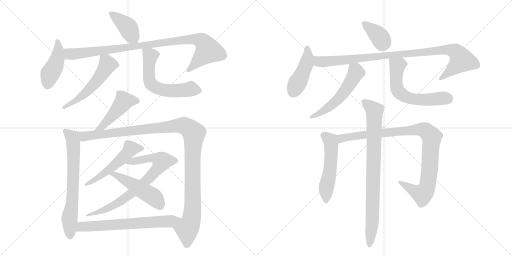
t = 0.00 s
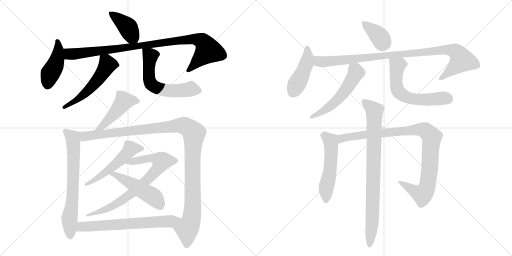
t = 3.13 s
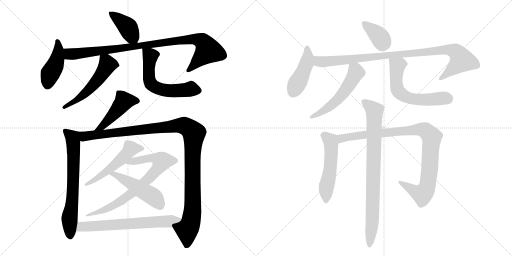
t = 6.27 s
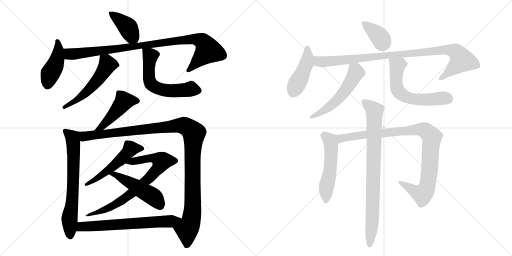
t = 9.40 s
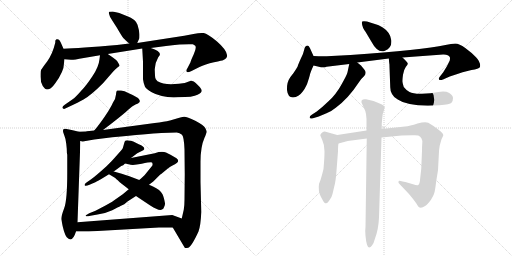
t = 12.54 s
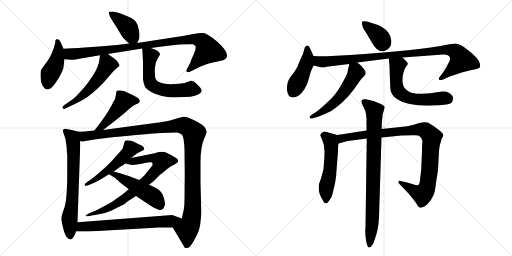
t = 15.67 s

The animated SVG that drew these frames (rendered in a browser with its animation timeline set to each time). Animation: 20 CSS @keyframes rules; one cycle of 15.67 s.

<svg version="1.1" viewBox="0 0 2048 1024" xmlns="http://www.w3.org/2000/svg">
  <g stroke="lightgray" stroke-dasharray="1,1" stroke-width="1" transform="scale(4, 4)">
    <line x1="0" y1="0" x2="256" y2="256"></line>
    <line x1="256" y1="0" x2="0" y2="256"></line>
    <line x1="128" y1="0" x2="128" y2="256"></line>
    <line x1="0" y1="128" x2="256" y2="128"></line>
    <line x1="256" y1="0" x2="512" y2="256"></line>
    <line x1="512" y1="0" x2="256" y2="256"></line>
    <line x1="384" y1="0" x2="384" y2="256"></line>
    <line x1="256" y1="128" x2="512" y2="128"></line>
  </g>
<g transform="scale(1, -1) translate(0, -850)">
   <style type="text/css">
    @keyframes keyframes0 {
      from {
       stroke: black;
       stroke-dashoffset: 408;
       stroke-width: 128;
       }
       57% {
       animation-timing-function: step-end;
       stroke: black;
       stroke-dashoffset: 0;
       stroke-width: 128;
       }
       to {
       stroke: black;
       stroke-width: 1024;
       }
       }
       #make-me-a-hanzi-animation-0 {
         animation: keyframes0 0.582031s both;
         animation-delay: 0.000000s;
         animation-timing-function: linear;
       }
    @keyframes keyframes1 {
      from {
       stroke: black;
       stroke-dashoffset: 441;
       stroke-width: 128;
       }
       59% {
       animation-timing-function: step-end;
       stroke: black;
       stroke-dashoffset: 0;
       stroke-width: 128;
       }
       to {
       stroke: black;
       stroke-width: 1024;
       }
       }
       #make-me-a-hanzi-animation-1 {
         animation: keyframes1 0.608887s both;
         animation-delay: 0.582031s;
         animation-timing-function: linear;
       }
    @keyframes keyframes2 {
      from {
       stroke: black;
       stroke-dashoffset: 971;
       stroke-width: 128;
       }
       76% {
       animation-timing-function: step-end;
       stroke: black;
       stroke-dashoffset: 0;
       stroke-width: 128;
       }
       to {
       stroke: black;
       stroke-width: 1024;
       }
       }
       #make-me-a-hanzi-animation-2 {
         animation: keyframes2 1.040202s both;
         animation-delay: 1.190918s;
         animation-timing-function: linear;
       }
    @keyframes keyframes3 {
      from {
       stroke: black;
       stroke-dashoffset: 544;
       stroke-width: 128;
       }
       64% {
       animation-timing-function: step-end;
       stroke: black;
       stroke-dashoffset: 0;
       stroke-width: 128;
       }
       to {
       stroke: black;
       stroke-width: 1024;
       }
       }
       #make-me-a-hanzi-animation-3 {
         animation: keyframes3 0.692708s both;
         animation-delay: 2.231120s;
         animation-timing-function: linear;
       }
    @keyframes keyframes4 {
      from {
       stroke: black;
       stroke-dashoffset: 604;
       stroke-width: 128;
       }
       66% {
       animation-timing-function: step-end;
       stroke: black;
       stroke-dashoffset: 0;
       stroke-width: 128;
       }
       to {
       stroke: black;
       stroke-width: 1024;
       }
       }
       #make-me-a-hanzi-animation-4 {
         animation: keyframes4 0.741536s both;
         animation-delay: 2.923828s;
         animation-timing-function: linear;
       }
    @keyframes keyframes5 {
      from {
       stroke: black;
       stroke-dashoffset: 471;
       stroke-width: 128;
       }
       61% {
       animation-timing-function: step-end;
       stroke: black;
       stroke-dashoffset: 0;
       stroke-width: 128;
       }
       to {
       stroke: black;
       stroke-width: 1024;
       }
       }
       #make-me-a-hanzi-animation-5 {
         animation: keyframes5 0.633301s both;
         animation-delay: 3.665365s;
         animation-timing-function: linear;
       }
    @keyframes keyframes6 {
      from {
       stroke: black;
       stroke-dashoffset: 692;
       stroke-width: 128;
       }
       69% {
       animation-timing-function: step-end;
       stroke: black;
       stroke-dashoffset: 0;
       stroke-width: 128;
       }
       to {
       stroke: black;
       stroke-width: 1024;
       }
       }
       #make-me-a-hanzi-animation-6 {
         animation: keyframes6 0.813151s both;
         animation-delay: 4.298665s;
         animation-timing-function: linear;
       }
    @keyframes keyframes7 {
      from {
       stroke: black;
       stroke-dashoffset: 1175;
       stroke-width: 128;
       }
       79% {
       animation-timing-function: step-end;
       stroke: black;
       stroke-dashoffset: 0;
       stroke-width: 128;
       }
       to {
       stroke: black;
       stroke-width: 1024;
       }
       }
       #make-me-a-hanzi-animation-7 {
         animation: keyframes7 1.206217s both;
         animation-delay: 5.111816s;
         animation-timing-function: linear;
       }
    @keyframes keyframes8 {
      from {
       stroke: black;
       stroke-dashoffset: 533;
       stroke-width: 128;
       }
       63% {
       animation-timing-function: step-end;
       stroke: black;
       stroke-dashoffset: 0;
       stroke-width: 128;
       }
       to {
       stroke: black;
       stroke-width: 1024;
       }
       }
       #make-me-a-hanzi-animation-8 {
         animation: keyframes8 0.683757s both;
         animation-delay: 6.318034s;
         animation-timing-function: linear;
       }
    @keyframes keyframes9 {
      from {
       stroke: black;
       stroke-dashoffset: 779;
       stroke-width: 128;
       }
       72% {
       animation-timing-function: step-end;
       stroke: black;
       stroke-dashoffset: 0;
       stroke-width: 128;
       }
       to {
       stroke: black;
       stroke-width: 1024;
       }
       }
       #make-me-a-hanzi-animation-9 {
         animation: keyframes9 0.883952s both;
         animation-delay: 7.001790s;
         animation-timing-function: linear;
       }
    @keyframes keyframes10 {
      from {
       stroke: black;
       stroke-dashoffset: 496;
       stroke-width: 128;
       }
       62% {
       animation-timing-function: step-end;
       stroke: black;
       stroke-dashoffset: 0;
       stroke-width: 128;
       }
       to {
       stroke: black;
       stroke-width: 1024;
       }
       }
       #make-me-a-hanzi-animation-10 {
         animation: keyframes10 0.653646s both;
         animation-delay: 7.885742s;
         animation-timing-function: linear;
       }
    @keyframes keyframes11 {
      from {
       stroke: black;
       stroke-dashoffset: 672;
       stroke-width: 128;
       }
       69% {
       animation-timing-function: step-end;
       stroke: black;
       stroke-dashoffset: 0;
       stroke-width: 128;
       }
       to {
       stroke: black;
       stroke-width: 1024;
       }
       }
       #make-me-a-hanzi-animation-11 {
         animation: keyframes11 0.796875s both;
         animation-delay: 8.539388s;
         animation-timing-function: linear;
       }
    @keyframes keyframes12 {
      from {
       stroke: black;
       stroke-dashoffset: 374;
       stroke-width: 128;
       }
       55% {
       animation-timing-function: step-end;
       stroke: black;
       stroke-dashoffset: 0;
       stroke-width: 128;
       }
       to {
       stroke: black;
       stroke-width: 1024;
       }
       }
       #make-me-a-hanzi-animation-12 {
         animation: keyframes12 0.554362s both;
         animation-delay: 9.336263s;
         animation-timing-function: linear;
       }
    @keyframes keyframes13 {
      from {
       stroke: black;
       stroke-dashoffset: 446;
       stroke-width: 128;
       }
       59% {
       animation-timing-function: step-end;
       stroke: black;
       stroke-dashoffset: 0;
       stroke-width: 128;
       }
       to {
       stroke: black;
       stroke-width: 1024;
       }
       }
       #make-me-a-hanzi-animation-13 {
         animation: keyframes13 0.612956s both;
         animation-delay: 9.890625s;
         animation-timing-function: linear;
       }
    @keyframes keyframes14 {
      from {
       stroke: black;
       stroke-dashoffset: 983;
       stroke-width: 128;
       }
       76% {
       animation-timing-function: step-end;
       stroke: black;
       stroke-dashoffset: 0;
       stroke-width: 128;
       }
       to {
       stroke: black;
       stroke-width: 1024;
       }
       }
       #make-me-a-hanzi-animation-14 {
         animation: keyframes14 1.049967s both;
         animation-delay: 10.503581s;
         animation-timing-function: linear;
       }
    @keyframes keyframes15 {
      from {
       stroke: black;
       stroke-dashoffset: 545;
       stroke-width: 128;
       }
       64% {
       animation-timing-function: step-end;
       stroke: black;
       stroke-dashoffset: 0;
       stroke-width: 128;
       }
       to {
       stroke: black;
       stroke-width: 1024;
       }
       }
       #make-me-a-hanzi-animation-15 {
         animation: keyframes15 0.693522s both;
         animation-delay: 11.553548s;
         animation-timing-function: linear;
       }
    @keyframes keyframes16 {
      from {
       stroke: black;
       stroke-dashoffset: 608;
       stroke-width: 128;
       }
       66% {
       animation-timing-function: step-end;
       stroke: black;
       stroke-dashoffset: 0;
       stroke-width: 128;
       }
       to {
       stroke: black;
       stroke-width: 1024;
       }
       }
       #make-me-a-hanzi-animation-16 {
         animation: keyframes16 0.744792s both;
         animation-delay: 12.247070s;
         animation-timing-function: linear;
       }
    @keyframes keyframes17 {
      from {
       stroke: black;
       stroke-dashoffset: 537;
       stroke-width: 128;
       }
       64% {
       animation-timing-function: step-end;
       stroke: black;
       stroke-dashoffset: 0;
       stroke-width: 128;
       }
       to {
       stroke: black;
       stroke-width: 1024;
       }
       }
       #make-me-a-hanzi-animation-17 {
         animation: keyframes17 0.687012s both;
         animation-delay: 12.991862s;
         animation-timing-function: linear;
       }
    @keyframes keyframes18 {
      from {
       stroke: black;
       stroke-dashoffset: 981;
       stroke-width: 128;
       }
       76% {
       animation-timing-function: step-end;
       stroke: black;
       stroke-dashoffset: 0;
       stroke-width: 128;
       }
       to {
       stroke: black;
       stroke-width: 1024;
       }
       }
       #make-me-a-hanzi-animation-18 {
         animation: keyframes18 1.048340s both;
         animation-delay: 13.678874s;
         animation-timing-function: linear;
       }
    @keyframes keyframes19 {
      from {
       stroke: black;
       stroke-dashoffset: 849;
       stroke-width: 128;
       }
       73% {
       animation-timing-function: step-end;
       stroke: black;
       stroke-dashoffset: 0;
       stroke-width: 128;
       }
       to {
       stroke: black;
       stroke-width: 1024;
       }
       }
       #make-me-a-hanzi-animation-19 {
         animation: keyframes19 0.940918s both;
         animation-delay: 14.727214s;
         animation-timing-function: linear;
       }
</style>
<path d="M 549 678 L 557 696 Q 558 697 558 713 Q 557 728 550 751 Q 543 773 507 786 L 477 798 L 451 804 Q 439 804 437 803 Q 434 801 436 795 L 440 783 Q 440 782 467 740 Q 489 702 494 697 Q 499 692 517 676 C 539 656 539 656 549 678 Z" fill="lightgray"></path> 
<path d="M 162 543.5 Q 162 521 171 506 Q 181 492 188 492 Q 195 492 201.5 496 Q 208 500 221 517 Q 256 565 256 597 L 258 613 L 254 655 L 243 680 Q 237 696 226 693 L 222 689 Q 221 688 221 679 Q 210 633 188.5 604.5 Q 167 576 164.5 571 Q 162 566 162 554.75 L 162 543.5 Z" fill="lightgray"></path> 
<path d="M 258 613 L 284 611 Q 287 609 335 618 L 400 629 L 431 634 L 569 656 L 603 658 L 664 666 Q 688 670 718 672 L 756 673 L 771 673 Q 774 673 781 667 Q 787 660 775 633 Q 762 605 762 601 L 748 574 Q 744 567 747 563 Q 750 559 764 565 L 798 582 Q 820 593 856 601 Q 891 609 892 609 Q 911 617 908 630 Q 906 651 868 684 Q 830 716 815 718 Q 800 720 774 714 L 737 707 L 549 678 L 517 676 L 468 670 Q 317 657 254 655 C 224 654 228 615 258 613 Z" fill="lightgray"></path> 
<path d="M 400 629 L 398 613 Q 395 582 369 544 Q 343 505 324 486 Q 301 460 292 454 L 259 431 Q 246 422 251 417 Q 256 412 261 416 L 295 432 Q 305 436 334 452 Q 363 468 412 517 L 452 563 Q 462 575 471 581 Q 479 586 478 589 Q 477 592 469 605 Q 463 613 431 634 C 406 651 403 653 400 629 Z" fill="lightgray"></path> 
<path d="M 569 656 L 572 603 L 572 533 Q 573 522 580 503 Q 585 494 607 481 Q 650 457 712 461 Q 773 461 790 471 Q 807 480 807 487 Q 807 494 794 507 Q 781 520 775 524 Q 764 528 761 526 Q 738 515 716 515 L 684 513 Q 650 513 630 525 Q 621 534 621 539 Q 620 544 619 570 Q 618 595 633 621 Q 639 628 639 630 Q 639 632 640 633 Q 640 646 603 658 C 575 668 568 670 569 656 Z" fill="lightgray"></path> 
<path d="M 452 440 Q 450 434 433 405 Q 402 357 377 328 C 358 305 388 312 412 330 L 441 352 Q 499 397 514 412 Q 529 427 542 432 L 552 436 Q 578 451 515 477 Q 497 487 484 488 Q 471 489 470 488 Q 465 488 464 472 Q 463 456 452 440 Z" fill="lightgray"></path> 
<path d="M 316 323 L 295 328 Q 261 336 260 335 Q 258 334 255 334 Q 252 331 252 327 Q 251 323 257 309 Q 263 295 265 275 L 267 255 Q 267 237 269 231 L 269 159 Q 269 50 257 18 Q 245 -14 245 -26 Q 255 -84 267 -99 Q 289 -124 304 -76 L 310 -39 L 320 242 L 321 286 C 322 316 322 322 316 323 Z" fill="lightgray"></path> 
<path d="M 377 328 L 347 325 L 344 324 L 316 323 C 286 321 291 285 321 286 L 331 284 L 377 292 L 449 301 Q 592 315 645 318 L 707 320 Q 719 318 728 311 Q 736 303 738 252 L 739 152 L 738 51 Q 738 29 735 11 L 727 -24 C 720 -53 676 -34 691 -60 L 739 -141 Q 744 -143 752 -141 Q 765 -139 794 -76 Q 803 -51 805 2 L 802 122 L 802 202 Q 802 263 818 299 Q 822 308 823 311 L 827 322 Q 827 326 821 338 Q 815 349 781 367 Q 746 384 736 383 Q 725 382 714 378 L 680 368 Q 657 363 619 358 L 412 330 L 377 328 Z" fill="lightgray"></path> 
<path d="M 524 218 L 549 237 L 563 244 Q 576 250 577 253 Q 579 264 555 273 L 533 284 Q 525 288 513 288.5 Q 501 289 499.5 285.5 Q 498 282 495 271 Q 492 260 491 257.5 Q 490 255 480 243 L 456 216 Q 449 208 426 185 Q 384 147 366 134 L 346 120 Q 336 113 339 108.5 Q 342 104 358 111 L 379 120 Q 381 121 405 134 L 436 153 L 455 164 L 485 186 Q 493 188 500 196 L 524 218 Z" fill="lightgray"></path> 
<path d="M 515 93 L 491 73 L 454 47 Q 445 40 422 28 L 382 7 L 357 -3 Q 352 -6 347 -9 Q 341 -11 343 -14 Q 344 -17 362 -13 L 390 -8 Q 424 -3 449 9 Q 474 22 482 26 L 497 33 L 510 44 L 544 66 L 596 111 L 613 124 L 640 151 Q 646 155 652 160 L 670 175 Q 682 185 690 188 Q 725 204 706 217 L 682 231 L 664 240 Q 647 247 619 237 L 524 218 C 495 212 471 202 500 196 L 515 193 Q 529 187 567 195 Q 605 203 608 200 Q 611 196 610 189 Q 608 186 600 176 L 578 149 L 563 135 Q 558 131 557 130 L 515 93 Z" fill="lightgray"></path> 
<path d="M 436 153 L 461 138 Q 468 131 471 129 L 479 121 L 515 93 L 544 66 L 601 28 Q 637 5 648 12 Q 654 13 656 21 Q 661 30 660 37 Q 655 64 650 73 Q 645 82 636 90 Q 626 97 612 104 Q 597 110 596 111 L 557 130 L 515 146 Q 503 150 499 151 L 487 155 L 455 164 C 426 172 410 168 436 153 Z" fill="lightgray"></path> 
<path d="M 304 -76 L 355 -76 L 636 -60 L 691 -60 C 721 -60 755 -34 727 -24 L 689 -10 L 310 -39 C 280 -41 274 -76 304 -76 Z" fill="lightgray"></path> 
<path d="M 1512 750 L 1468 764 Q 1453 767 1449 764 Q 1446 761 1449 749 Q 1452 737 1457 730 Q 1463 722 1465 718 L 1484 686 Q 1511 635 1540 647 Q 1569 658 1565 690 Q 1561 721 1531 740 Q 1515 749 1512 750 Z" fill="lightgray"></path> 
<path d="M 1254 626 L 1240 657 Q 1235 668 1231 668 Q 1220 668 1217 652 Q 1214 636 1203 615 Q 1193 593 1192 589 Q 1192 585 1184 573 Q 1177 561 1161 541 Q 1146 520 1148 490 Q 1151 460 1172 460 Q 1195 462 1211 484 Q 1218 492 1228 513 Q 1239 546 1240 553 Q 1241 559 1254 588 C 1263 607 1263 607 1254 626 Z" fill="lightgray"></path> 
<path d="M 1402 630 L 1307 625 Q 1268 625 1254 626 C 1224 627 1225 595 1254 588 L 1284 581 Q 1300 580 1306 583 L 1397 594 L 1429 600 L 1555 616 L 1610 620 L 1772 632 Q 1794 633 1799 622 Q 1801 620 1799 608 L 1787 584 L 1773 561 L 1759 543 Q 1754 537 1756 532 Q 1759 528 1772 532 L 1799 544 Q 1858 565 1886 570 Q 1915 574 1920 582 Q 1923 602 1904 621 Q 1886 640 1861 658 Q 1837 676 1821 676 Q 1806 676 1782 670 Q 1689 651 1402 630 Z" fill="lightgray"></path> 
<path d="M 1397 594 L 1390 561 Q 1388 551 1366 512 Q 1344 472 1315 446 L 1289 422 L 1267 404 L 1247 391 Q 1237 384 1239 379 Q 1240 374 1252 377 L 1275 384 L 1306 397 Q 1322 402 1343 419 Q 1394 457 1435 520 L 1445 534 L 1455 544 Q 1469 558 1457 572 L 1444 588 L 1429 600 C 1406 619 1403 621 1397 594 Z" fill="lightgray"></path> 
<path d="M 1555 616 L 1557 597 Q 1558 595 1558 582 L 1561 501 Q 1561 485 1568 474 Q 1573 463 1591 452 Q 1636 421 1758 429 Q 1801 432 1806 439 Q 1812 446 1812 458 Q 1812 469 1797 478 Q 1782 487 1753 482 Q 1724 476 1688 475 Q 1653 474 1638 482 Q 1624 490 1615 502 Q 1611 514 1610 522 Q 1609 530 1612 551 Q 1615 571 1623 582 Q 1632 592 1631 596 Q 1631 600 1610 620 C 1589 641 1552 646 1555 616 Z" fill="lightgray"></path> 
<path d="M 1349 310 L 1299 324 Q 1288 324 1281 310 Q 1281 308 1289 290 Q 1298 271 1298 245 Q 1298 218 1294 174 Q 1289 153 1283 133 L 1276 114 Q 1272 87 1283 64 Q 1295 41 1298 39 Q 1302 36 1305 37 Q 1310 37 1319 51 Q 1328 64 1330 74 L 1337 104 Q 1343 124 1346 167 L 1352 245 Q 1352 268 1354 276 C 1358 306 1358 307 1349 310 Z" fill="lightgray"></path> 
<path d="M 1466 328 L 1349 310 C 1319 305 1325 268 1354 276 L 1391 286 L 1467 296 L 1526 300 L 1606 308 L 1650 309 Q 1665 310 1673 308 Q 1682 305 1686 296 Q 1691 287 1689 276 Q 1688 264 1688 247 L 1685 175 L 1681 139 Q 1679 112 1673 110 Q 1669 107 1652 113 L 1625 121 L 1602 126 Q 1596 128 1594 124 Q 1592 120 1598 114 L 1635 75 Q 1663 42 1671 27 Q 1679 12 1702 27 Q 1709 31 1724 51 Q 1735 70 1737 78 Q 1740 85 1745 126 L 1752 169 L 1756 245 Q 1756 250 1759 268 L 1766 293 Q 1774 308 1773 310 Q 1773 317 1753 332 Q 1734 347 1713 359 Q 1701 365 1670 356 Q 1639 346 1620 344 L 1527 334 L 1466 328 Z" fill="lightgray"></path> 
<path d="M 1464 394 L 1466 374 L 1466 328 L 1467 296 L 1462 -58 Q 1460 -70 1462 -93 Q 1464 -117 1468 -129 Q 1475 -150 1488 -132 Q 1495 -124 1499 -107 Q 1514 -69 1516 -20 L 1526 300 L 1527 334 L 1527 356 L 1529 377 Q 1529 395 1534 403 L 1539 422 Q 1539 430 1494 446 L 1464 453 Q 1453 455 1447 449 Q 1445 442 1446 440 L 1454 422 Q 1462 407 1464 394 Z" fill="lightgray"></path> 
      <clipPath id="make-me-a-hanzi-clip-0">
      <path d="M 549 678 L 557 696 Q 558 697 558 713 Q 557 728 550 751 Q 543 773 507 786 L 477 798 L 451 804 Q 439 804 437 803 Q 434 801 436 795 L 440 783 Q 440 782 467 740 Q 489 702 494 697 Q 499 692 517 676 C 539 656 539 656 549 678 Z" fill="lightgray"></path>
      </clipPath>
      <path clip-path="url(#make-me-a-hanzi-clip-0)" d="M 444 798 L 509 744 L 543 686 " fill="none" id="make-me-a-hanzi-animation-0" stroke-dasharray="280 560" stroke-linecap="round"></path>

      <clipPath id="make-me-a-hanzi-clip-1">
      <path d="M 162 543.5 Q 162 521 171 506 Q 181 492 188 492 Q 195 492 201.5 496 Q 208 500 221 517 Q 256 565 256 597 L 258 613 L 254 655 L 243 680 Q 237 696 226 693 L 222 689 Q 221 688 221 679 Q 210 633 188.5 604.5 Q 167 576 164.5 571 Q 162 566 162 554.75 L 162 543.5 Z" fill="lightgray"></path>
      </clipPath>
      <path clip-path="url(#make-me-a-hanzi-clip-1)" d="M 230 685 L 234 646 L 229 617 L 195 539 L 191 508 " fill="none" id="make-me-a-hanzi-animation-1" stroke-dasharray="313 626" stroke-linecap="round"></path>

      <clipPath id="make-me-a-hanzi-clip-2">
      <path d="M 258 613 L 284 611 Q 287 609 335 618 L 400 629 L 431 634 L 569 656 L 603 658 L 664 666 Q 688 670 718 672 L 756 673 L 771 673 Q 774 673 781 667 Q 787 660 775 633 Q 762 605 762 601 L 748 574 Q 744 567 747 563 Q 750 559 764 565 L 798 582 Q 820 593 856 601 Q 891 609 892 609 Q 911 617 908 630 Q 906 651 868 684 Q 830 716 815 718 Q 800 720 774 714 L 737 707 L 549 678 L 517 676 L 468 670 Q 317 657 254 655 C 224 654 228 615 258 613 Z" fill="lightgray"></path>
      </clipPath>
      <path clip-path="url(#make-me-a-hanzi-clip-2)" d="M 259 648 L 275 636 L 292 634 L 716 689 L 771 694 L 809 685 L 821 672 L 830 646 L 751 568 " fill="none" id="make-me-a-hanzi-animation-2" stroke-dasharray="843 1686" stroke-linecap="round"></path>

      <clipPath id="make-me-a-hanzi-clip-3">
      <path d="M 400 629 L 398 613 Q 395 582 369 544 Q 343 505 324 486 Q 301 460 292 454 L 259 431 Q 246 422 251 417 Q 256 412 261 416 L 295 432 Q 305 436 334 452 Q 363 468 412 517 L 452 563 Q 462 575 471 581 Q 479 586 478 589 Q 477 592 469 605 Q 463 613 431 634 C 406 651 403 653 400 629 Z" fill="lightgray"></path>
      </clipPath>
      <path clip-path="url(#make-me-a-hanzi-clip-3)" d="M 470 588 L 430 591 L 389 527 L 356 491 L 320 458 L 256 420 " fill="none" id="make-me-a-hanzi-animation-3" stroke-dasharray="416 832" stroke-linecap="round"></path>

      <clipPath id="make-me-a-hanzi-clip-4">
      <path d="M 569 656 L 572 603 L 572 533 Q 573 522 580 503 Q 585 494 607 481 Q 650 457 712 461 Q 773 461 790 471 Q 807 480 807 487 Q 807 494 794 507 Q 781 520 775 524 Q 764 528 761 526 Q 738 515 716 515 L 684 513 Q 650 513 630 525 Q 621 534 621 539 Q 620 544 619 570 Q 618 595 633 621 Q 639 628 639 630 Q 639 632 640 633 Q 640 646 603 658 C 575 668 568 670 569 656 Z" fill="lightgray"></path>
      </clipPath>
      <path clip-path="url(#make-me-a-hanzi-clip-4)" d="M 575 650 L 601 625 L 596 540 L 603 516 L 614 505 L 647 491 L 687 486 L 763 494 L 796 488 " fill="none" id="make-me-a-hanzi-animation-4" stroke-dasharray="476 952" stroke-linecap="round"></path>

      <clipPath id="make-me-a-hanzi-clip-5">
      <path d="M 452 440 Q 450 434 433 405 Q 402 357 377 328 C 358 305 388 312 412 330 L 441 352 Q 499 397 514 412 Q 529 427 542 432 L 552 436 Q 578 451 515 477 Q 497 487 484 488 Q 471 489 470 488 Q 465 488 464 472 Q 463 456 452 440 Z" fill="lightgray"></path>
      </clipPath>
      <path clip-path="url(#make-me-a-hanzi-clip-5)" d="M 549 446 L 518 450 L 494 443 L 409 345 L 383 332 " fill="none" id="make-me-a-hanzi-animation-5" stroke-dasharray="343 686" stroke-linecap="round"></path>

      <clipPath id="make-me-a-hanzi-clip-6">
      <path d="M 316 323 L 295 328 Q 261 336 260 335 Q 258 334 255 334 Q 252 331 252 327 Q 251 323 257 309 Q 263 295 265 275 L 267 255 Q 267 237 269 231 L 269 159 Q 269 50 257 18 Q 245 -14 245 -26 Q 255 -84 267 -99 Q 289 -124 304 -76 L 310 -39 L 320 242 L 321 286 C 322 316 322 322 316 323 Z" fill="lightgray"></path>
      </clipPath>
      <path clip-path="url(#make-me-a-hanzi-clip-6)" d="M 259 328 L 290 299 L 293 279 L 292 95 L 278 -25 L 280 -93 " fill="none" id="make-me-a-hanzi-animation-6" stroke-dasharray="564 1128" stroke-linecap="round"></path>

      <clipPath id="make-me-a-hanzi-clip-7">
      <path d="M 377 328 L 347 325 L 344 324 L 316 323 C 286 321 291 285 321 286 L 331 284 L 377 292 L 449 301 Q 592 315 645 318 L 707 320 Q 719 318 728 311 Q 736 303 738 252 L 739 152 L 738 51 Q 738 29 735 11 L 727 -24 C 720 -53 676 -34 691 -60 L 739 -141 Q 744 -143 752 -141 Q 765 -139 794 -76 Q 803 -51 805 2 L 802 122 L 802 202 Q 802 263 818 299 Q 822 308 823 311 L 827 322 Q 827 326 821 338 Q 815 349 781 367 Q 746 384 736 383 Q 725 382 714 378 L 680 368 Q 657 363 619 358 L 412 330 L 377 328 Z" fill="lightgray"></path>
      </clipPath>
      <path clip-path="url(#make-me-a-hanzi-clip-7)" d="M 323 318 L 338 305 L 352 306 L 721 348 L 743 344 L 768 326 L 776 317 L 770 217 L 771 24 L 763 -38 L 748 -72 L 746 -128 " fill="none" id="make-me-a-hanzi-animation-7" stroke-dasharray="1047 2094" stroke-linecap="round"></path>

      <clipPath id="make-me-a-hanzi-clip-8">
      <path d="M 524 218 L 549 237 L 563 244 Q 576 250 577 253 Q 579 264 555 273 L 533 284 Q 525 288 513 288.5 Q 501 289 499.5 285.5 Q 498 282 495 271 Q 492 260 491 257.5 Q 490 255 480 243 L 456 216 Q 449 208 426 185 Q 384 147 366 134 L 346 120 Q 336 113 339 108.5 Q 342 104 358 111 L 379 120 Q 381 121 405 134 L 436 153 L 455 164 L 485 186 Q 493 188 500 196 L 524 218 Z" fill="lightgray"></path>
      </clipPath>
      <path clip-path="url(#make-me-a-hanzi-clip-8)" d="M 570 256 L 522 255 L 442 176 L 392 137 L 344 114 " fill="none" id="make-me-a-hanzi-animation-8" stroke-dasharray="405 810" stroke-linecap="round"></path>

      <clipPath id="make-me-a-hanzi-clip-9">
      <path d="M 515 93 L 491 73 L 454 47 Q 445 40 422 28 L 382 7 L 357 -3 Q 352 -6 347 -9 Q 341 -11 343 -14 Q 344 -17 362 -13 L 390 -8 Q 424 -3 449 9 Q 474 22 482 26 L 497 33 L 510 44 L 544 66 L 596 111 L 613 124 L 640 151 Q 646 155 652 160 L 670 175 Q 682 185 690 188 Q 725 204 706 217 L 682 231 L 664 240 Q 647 247 619 237 L 524 218 C 495 212 471 202 500 196 L 515 193 Q 529 187 567 195 Q 605 203 608 200 Q 611 196 610 189 Q 608 186 600 176 L 578 149 L 563 135 Q 558 131 557 130 L 515 93 Z" fill="lightgray"></path>
      </clipPath>
      <path clip-path="url(#make-me-a-hanzi-clip-9)" d="M 508 196 L 533 206 L 602 218 L 646 205 L 631 175 L 596 137 L 486 47 L 397 2 L 346 -12 " fill="none" id="make-me-a-hanzi-animation-9" stroke-dasharray="651 1302" stroke-linecap="round"></path>

      <clipPath id="make-me-a-hanzi-clip-10">
      <path d="M 436 153 L 461 138 Q 468 131 471 129 L 479 121 L 515 93 L 544 66 L 601 28 Q 637 5 648 12 Q 654 13 656 21 Q 661 30 660 37 Q 655 64 650 73 Q 645 82 636 90 Q 626 97 612 104 Q 597 110 596 111 L 557 130 L 515 146 Q 503 150 499 151 L 487 155 L 455 164 C 426 172 410 168 436 153 Z" fill="lightgray"></path>
      </clipPath>
      <path clip-path="url(#make-me-a-hanzi-clip-10)" d="M 443 151 L 468 149 L 611 64 L 641 26 " fill="none" id="make-me-a-hanzi-animation-10" stroke-dasharray="368 736" stroke-linecap="round"></path>

      <clipPath id="make-me-a-hanzi-clip-11">
      <path d="M 304 -76 L 355 -76 L 636 -60 L 691 -60 C 721 -60 755 -34 727 -24 L 689 -10 L 310 -39 C 280 -41 274 -76 304 -76 Z" fill="lightgray"></path>
      </clipPath>
      <path clip-path="url(#make-me-a-hanzi-clip-11)" d="M 310 -71 L 326 -57 L 657 -37 L 719 -25 " fill="none" id="make-me-a-hanzi-animation-11" stroke-dasharray="544 1088" stroke-linecap="round"></path>

      <clipPath id="make-me-a-hanzi-clip-12">
      <path d="M 1512 750 L 1468 764 Q 1453 767 1449 764 Q 1446 761 1449 749 Q 1452 737 1457 730 Q 1463 722 1465 718 L 1484 686 Q 1511 635 1540 647 Q 1569 658 1565 690 Q 1561 721 1531 740 Q 1515 749 1512 750 Z" fill="lightgray"></path>
      </clipPath>
      <path clip-path="url(#make-me-a-hanzi-clip-12)" d="M 1454 757 L 1516 706 L 1530 681 L 1529 672 " fill="none" id="make-me-a-hanzi-animation-12" stroke-dasharray="246 492" stroke-linecap="round"></path>

      <clipPath id="make-me-a-hanzi-clip-13">
      <path d="M 1254 626 L 1240 657 Q 1235 668 1231 668 Q 1220 668 1217 652 Q 1214 636 1203 615 Q 1193 593 1192 589 Q 1192 585 1184 573 Q 1177 561 1161 541 Q 1146 520 1148 490 Q 1151 460 1172 460 Q 1195 462 1211 484 Q 1218 492 1228 513 Q 1239 546 1240 553 Q 1241 559 1254 588 C 1263 607 1263 607 1254 626 Z" fill="lightgray"></path>
      </clipPath>
      <path clip-path="url(#make-me-a-hanzi-clip-13)" d="M 1230 658 L 1231 620 L 1224 591 L 1171 481 " fill="none" id="make-me-a-hanzi-animation-13" stroke-dasharray="318 636" stroke-linecap="round"></path>

      <clipPath id="make-me-a-hanzi-clip-14">
      <path d="M 1402 630 L 1307 625 Q 1268 625 1254 626 C 1224 627 1225 595 1254 588 L 1284 581 Q 1300 580 1306 583 L 1397 594 L 1429 600 L 1555 616 L 1610 620 L 1772 632 Q 1794 633 1799 622 Q 1801 620 1799 608 L 1787 584 L 1773 561 L 1759 543 Q 1754 537 1756 532 Q 1759 528 1772 532 L 1799 544 Q 1858 565 1886 570 Q 1915 574 1920 582 Q 1923 602 1904 621 Q 1886 640 1861 658 Q 1837 676 1821 676 Q 1806 676 1782 670 Q 1689 651 1402 630 Z" fill="lightgray"></path>
      </clipPath>
      <path clip-path="url(#make-me-a-hanzi-clip-14)" d="M 1258 620 L 1274 605 L 1291 603 L 1794 652 L 1821 644 L 1834 633 L 1845 606 L 1761 537 " fill="none" id="make-me-a-hanzi-animation-14" stroke-dasharray="855 1710" stroke-linecap="round"></path>

      <clipPath id="make-me-a-hanzi-clip-15">
      <path d="M 1397 594 L 1390 561 Q 1388 551 1366 512 Q 1344 472 1315 446 L 1289 422 L 1267 404 L 1247 391 Q 1237 384 1239 379 Q 1240 374 1252 377 L 1275 384 L 1306 397 Q 1322 402 1343 419 Q 1394 457 1435 520 L 1445 534 L 1455 544 Q 1469 558 1457 572 L 1444 588 L 1429 600 C 1406 619 1403 621 1397 594 Z" fill="lightgray"></path>
      </clipPath>
      <path clip-path="url(#make-me-a-hanzi-clip-15)" d="M 1404 587 L 1423 560 L 1374 479 L 1324 428 L 1246 383 " fill="none" id="make-me-a-hanzi-animation-15" stroke-dasharray="417 834" stroke-linecap="round"></path>

      <clipPath id="make-me-a-hanzi-clip-16">
      <path d="M 1555 616 L 1557 597 Q 1558 595 1558 582 L 1561 501 Q 1561 485 1568 474 Q 1573 463 1591 452 Q 1636 421 1758 429 Q 1801 432 1806 439 Q 1812 446 1812 458 Q 1812 469 1797 478 Q 1782 487 1753 482 Q 1724 476 1688 475 Q 1653 474 1638 482 Q 1624 490 1615 502 Q 1611 514 1610 522 Q 1609 530 1612 551 Q 1615 571 1623 582 Q 1632 592 1631 596 Q 1631 600 1610 620 C 1589 641 1552 646 1555 616 Z" fill="lightgray"></path>
      </clipPath>
      <path clip-path="url(#make-me-a-hanzi-clip-16)" d="M 1562 612 L 1589 587 L 1584 536 L 1588 497 L 1609 471 L 1634 458 L 1673 451 L 1782 457 L 1795 450 " fill="none" id="make-me-a-hanzi-animation-16" stroke-dasharray="480 960" stroke-linecap="round"></path>

      <clipPath id="make-me-a-hanzi-clip-17">
      <path d="M 1349 310 L 1299 324 Q 1288 324 1281 310 Q 1281 308 1289 290 Q 1298 271 1298 245 Q 1298 218 1294 174 Q 1289 153 1283 133 L 1276 114 Q 1272 87 1283 64 Q 1295 41 1298 39 Q 1302 36 1305 37 Q 1310 37 1319 51 Q 1328 64 1330 74 L 1337 104 Q 1343 124 1346 167 L 1352 245 Q 1352 268 1354 276 C 1358 306 1358 307 1349 310 Z" fill="lightgray"></path>
      </clipPath>
      <path clip-path="url(#make-me-a-hanzi-clip-17)" d="M 1292 310 L 1322 287 L 1325 255 L 1319 159 L 1304 96 L 1304 46 " fill="none" id="make-me-a-hanzi-animation-17" stroke-dasharray="409 818" stroke-linecap="round"></path>

      <clipPath id="make-me-a-hanzi-clip-18">
      <path d="M 1466 328 L 1349 310 C 1319 305 1325 268 1354 276 L 1391 286 L 1467 296 L 1526 300 L 1606 308 L 1650 309 Q 1665 310 1673 308 Q 1682 305 1686 296 Q 1691 287 1689 276 Q 1688 264 1688 247 L 1685 175 L 1681 139 Q 1679 112 1673 110 Q 1669 107 1652 113 L 1625 121 L 1602 126 Q 1596 128 1594 124 Q 1592 120 1598 114 L 1635 75 Q 1663 42 1671 27 Q 1679 12 1702 27 Q 1709 31 1724 51 Q 1735 70 1737 78 Q 1740 85 1745 126 L 1752 169 L 1756 245 Q 1756 250 1759 268 L 1766 293 Q 1774 308 1773 310 Q 1773 317 1753 332 Q 1734 347 1713 359 Q 1701 365 1670 356 Q 1639 346 1620 344 L 1527 334 L 1466 328 Z" fill="lightgray"></path>
      </clipPath>
      <path clip-path="url(#make-me-a-hanzi-clip-18)" d="M 1359 283 L 1373 299 L 1461 312 L 1685 333 L 1702 328 L 1727 297 L 1716 153 L 1701 86 L 1689 73 L 1681 75 L 1599 120 " fill="none" id="make-me-a-hanzi-animation-18" stroke-dasharray="853 1706" stroke-linecap="round"></path>

      <clipPath id="make-me-a-hanzi-clip-19">
      <path d="M 1464 394 L 1466 374 L 1466 328 L 1467 296 L 1462 -58 Q 1460 -70 1462 -93 Q 1464 -117 1468 -129 Q 1475 -150 1488 -132 Q 1495 -124 1499 -107 Q 1514 -69 1516 -20 L 1526 300 L 1527 334 L 1527 356 L 1529 377 Q 1529 395 1534 403 L 1539 422 Q 1539 430 1494 446 L 1464 453 Q 1453 455 1447 449 Q 1445 442 1446 440 L 1454 422 Q 1462 407 1464 394 Z" fill="lightgray"></path>
      </clipPath>
      <path clip-path="url(#make-me-a-hanzi-clip-19)" d="M 1455 444 L 1493 413 L 1498 387 L 1490 -26 L 1478 -130 " fill="none" id="make-me-a-hanzi-animation-19" stroke-dasharray="721 1442" stroke-linecap="round"></path>

</g>
</svg>
